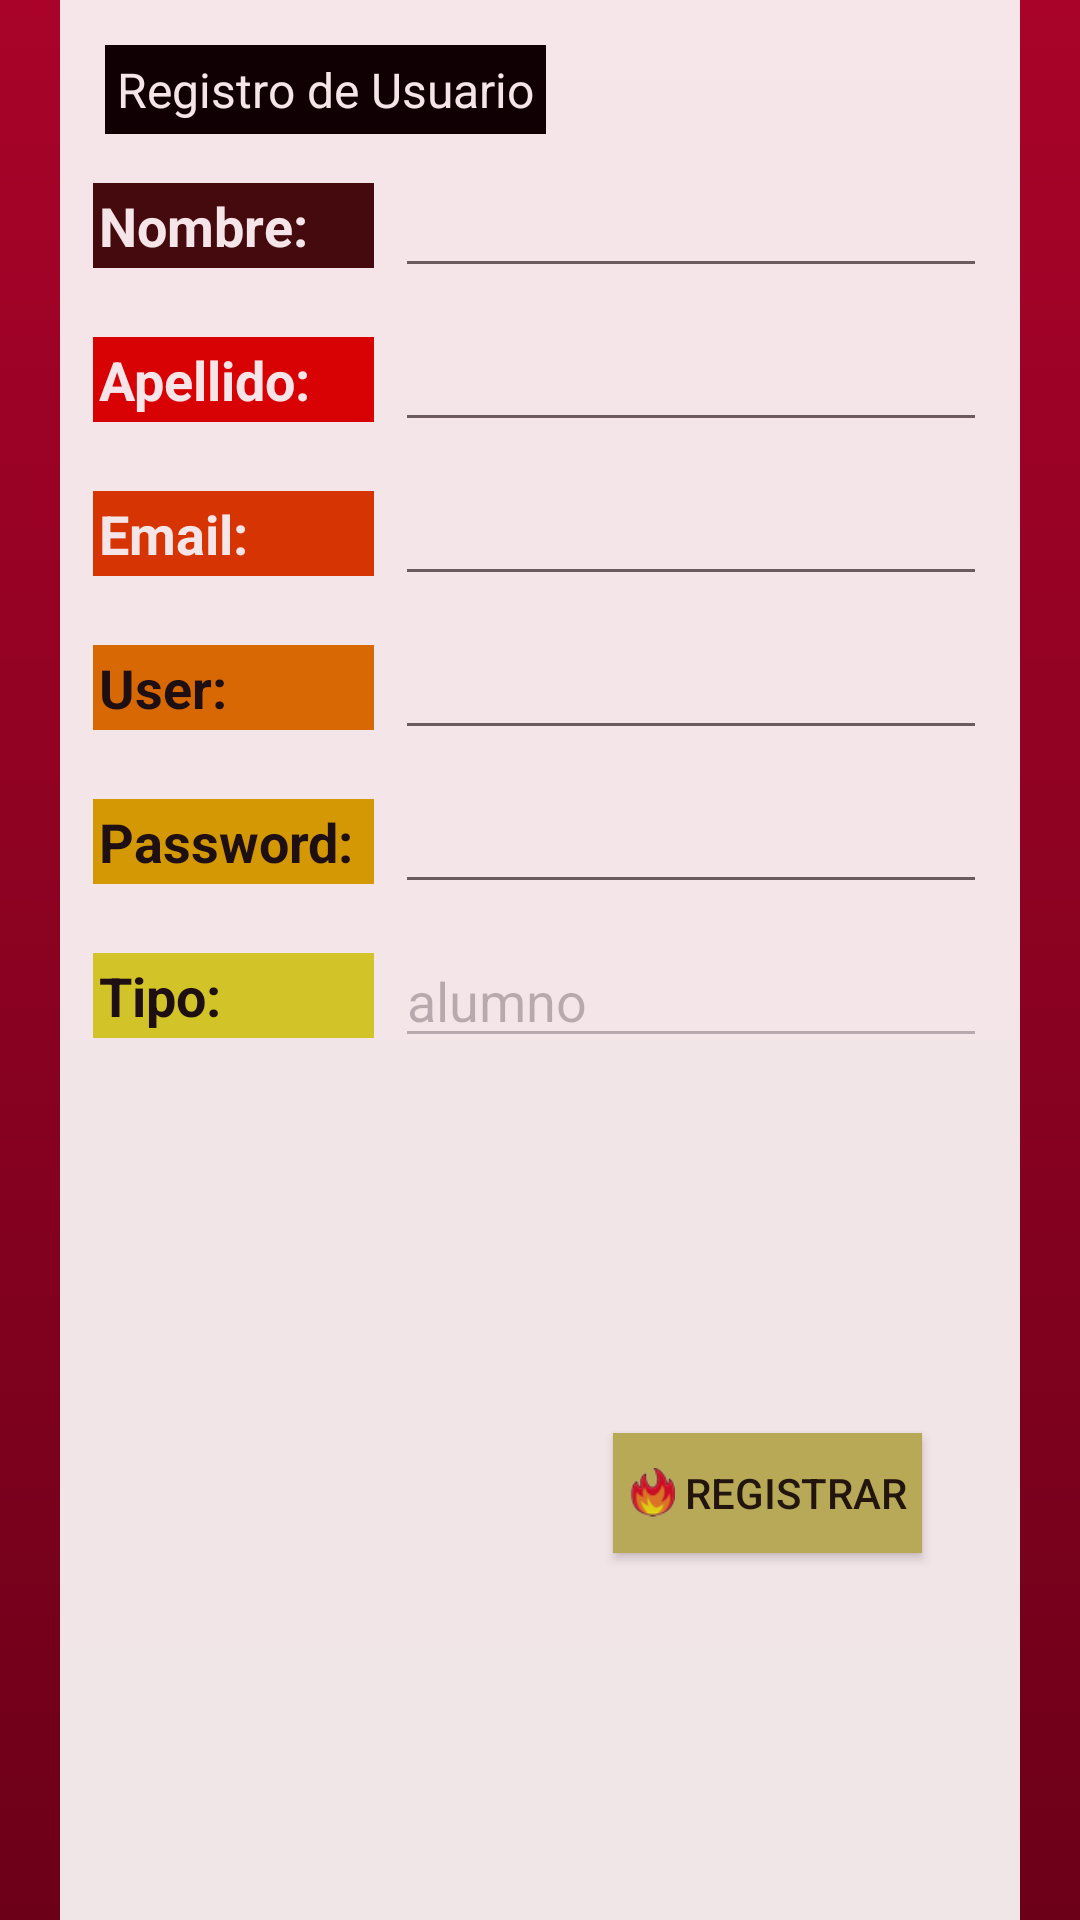

This screen was rendered from an Android layout file. Write that file and the resources it references.
<!-- AndroidManifest.xml: application theme AppTheme -->
<!-- res/layout/activity_regusuario.xml -->
<RelativeLayout
    xmlns:android="http://schemas.android.com/apk/res/android"
    android:id="@+id/contenedorDescInc"
    android:layout_width="match_parent"
    android:layout_height="match_parent">

    <RelativeLayout
        android:orientation="vertical"
        android:layout_width="match_parent"
        android:layout_height="match_parent"
        android:background="@drawable/fondomain">

        <RelativeLayout
            android:layout_width="match_parent"
            android:layout_height="match_parent"
            android:layout_gravity="center_horizontal"
            android:background="#FFFFFF"
            android:alpha="0.9"
            android:layout_alignParentTop="true"
            android:layout_centerHorizontal="true"
            android:layout_marginLeft="40dp"
            >

            <TextView
                android:layout_width="wrap_content"
                android:layout_height="wrap_content"
                android:text="Registro de Usuario"
                android:id="@+id/textViewDescIncidencia"
                android:layout_marginTop="15dp"
                android:layout_alignParentTop="true"
                android:layout_alignParentLeft="true"
                android:layout_alignParentStart="true"
                android:layout_marginLeft="15dp"
                android:background="#000000"
                android:padding="4dp"
                android:textColor="#FFFFFF"
                android:textSize="16dp"/>

            <RelativeLayout
                android:gravity="center"
                android:layout_width="fill_parent"
                android:layout_height="fill_parent"
                android:layout_below="@+id/textViewDescIncidencia"
                android:layout_centerVertical="true">

                <LinearLayout
                    android:id="@+id/formA"
                    android:orientation="horizontal"
                    android:layout_width="fill_parent"
                    android:layout_height="wrap_content"
                    android:layout_marginTop="10dp"
                    android:weightSum="1"
                    android:gravity="center">

                    <TextView
                        android:id="@+id/textViewCodIncid"
                        android:layout_width="0dp"
                        android:layout_height="wrap_content"
                        android:layout_weight="0.3"
                        android:text="Nombre:"
                        android:textColor="#fff"
                        android:textStyle="bold"
                        android:padding="2dp"
                        android:textSize="18dp"
                        android:background="#3B0B0B"/>

                    <EditText
                        android:id="@+id/textViewValCodIncid"
                        android:layout_width="0dp"
                        android:layout_height="wrap_content"
                        android:layout_weight="0.63"
                        android:text=""
                        android:layout_marginLeft="7dp"
                        />
                </LinearLayout>


                <LinearLayout
                    android:id="@+id/form0"
                    android:orientation="horizontal"
                    android:layout_width="fill_parent"
                    android:layout_height="wrap_content"
                    android:layout_marginTop="10dp"
                    android:layout_below="@+id/formA"
                    android:weightSum="1"
                    android:gravity="center">

                    <TextView
                        android:id="@+id/textViewTiempo"
                        android:layout_width="0dp"
                        android:layout_height="wrap_content"
                        android:layout_weight="0.3"
                        android:text="Apellido:"
                        android:textSize="18dp"
                        android:textColor="#fff"
                        android:textStyle="bold"
                        android:padding="2dp"
                        android:background="#DF0101"/>

                    <EditText
                        android:id="@+id/textViewValTiempo"
                        android:layout_width="0dp"
                        android:layout_height="wrap_content"
                        android:layout_weight="0.63"
                        android:text=""
                        android:layout_marginLeft="7dp"
                        />
                </LinearLayout>

                <LinearLayout
                    android:id="@+id/form"
                    android:orientation="horizontal"
                    android:layout_width="fill_parent"
                    android:layout_height="wrap_content"
                    android:layout_marginTop="10dp"
                    android:layout_below="@+id/form0"
                    android:weightSum="1"
                    android:gravity="center">

                    <TextView
                        android:id="@+id/textViewCategoria"
                        android:layout_width="0dp"
                        android:layout_height="wrap_content"
                        android:layout_weight="0.3"
                        android:text="Email:"
                        android:textColor="#fff"
                        android:textSize="18dp"
                        android:textStyle="bold"
                        android:padding="2dp"
                        android:background="#DF3A01"/>

                    <EditText
                        android:id="@+id/textViewValCategoria"
                        android:layout_width="0dp"
                        android:layout_height="wrap_content"
                        android:layout_weight="0.63"
                        android:text=""
                        android:layout_marginLeft="7dp"
                        />
                </LinearLayout>

                <LinearLayout
                    android:id="@+id/form2"
                    android:orientation="horizontal"
                    android:layout_width="fill_parent"
                    android:layout_height="wrap_content"
                    android:layout_marginTop="10dp"
                    android:layout_below="@+id/form"
                    android:weightSum="1"
                    android:gravity="center">

                    <TextView
                        android:id="@+id/textViewLugar"
                        android:layout_width="0dp"
                        android:layout_height="wrap_content"
                        android:layout_weight="0.3"
                        android:text="User:"
                        android:textSize="18dp"
                        android:textColor="#111111"
                        android:textStyle="bold"
                        android:padding="2dp"
                        android:background="#DF7401"/>
                    <EditText
                        android:id="@+id/textViewValLugar"
                        android:layout_width="0dp"
                        android:layout_height="wrap_content"
                        android:layout_weight="0.63"
                        android:text=""
                        android:layout_marginLeft="7dp"
                        />
                </LinearLayout>

                <LinearLayout
                    android:id="@+id/form3"
                    android:orientation="horizontal"
                    android:layout_width="fill_parent"
                    android:layout_height="wrap_content"
                    android:layout_marginTop="10dp"
                    android:layout_below="@+id/form2"
                    android:weightSum="1"
                    android:gravity="center">

                    <TextView
                        android:id="@+id/textViewUsuario"
                        android:layout_width="0dp"
                        android:layout_height="wrap_content"
                        android:layout_weight="0.3"
                        android:text="Password:"
                        android:textColor="#111111"
                        android:textSize="18dp"
                        android:textStyle="bold"
                        android:padding="2dp"
                        android:background="#DBA901"/>
                    <EditText
                        android:id="@+id/textViewValUsuario"
                        android:layout_width="0dp"
                        android:layout_height="wrap_content"
                        android:layout_weight="0.63"
                        android:text=""
                        android:layout_marginLeft="7dp"
                        android:inputType="textPassword"
                        />
                </LinearLayout>

                <LinearLayout
                    android:id="@+id/form4"
                    android:orientation="horizontal"
                    android:layout_width="fill_parent"
                    android:layout_height="wrap_content"
                    android:layout_marginTop="10dp"
                    android:layout_below="@+id/form3"
                    android:weightSum="1"
                    android:gravity="center">

                    <TextView
                        android:id="@+id/textViewUs"
                        android:layout_width="0dp"
                        android:layout_height="wrap_content"
                        android:layout_weight="0.3"
                        android:text="Tipo:"
                        android:textColor="#111111"
                        android:textSize="18dp"
                        android:textStyle="bold"
                        android:padding="2dp"
                        android:background="#dbda2a"/>
                    <EditText
                        android:id="@+id/textViewValTipo"
                        android:layout_width="0dp"
                        android:layout_height="wrap_content"
                        android:layout_weight="0.63"
                        android:text="alumno"
                        android:enabled="false"
                        android:layout_marginLeft="7dp"
                        />

                </LinearLayout>



                <LinearLayout
                    android:id="@+id/form6"
                    android:orientation="horizontal"
                    android:layout_width="fill_parent"
                    android:layout_height="fill_parent"
                    android:layout_marginTop="10dp"
                    android:layout_marginBottom="7dp"
                    android:layout_below="@+id/form4"
                    android:weightSum="1"
                    android:gravity="center">

                    <ImageView
                        android:layout_width="0dp"
                        android:layout_height="fill_parent"
                        android:layout_weight="0.70"
                        android:src="@drawable/helpdesk"
                        android:scaleType="centerInside"/>

                    <Button
                        style="@style/BotonOperacion"
                        android:layout_width="wrap_content"
                        android:layout_height="40dp"
                        android:text=" Registrar"
                        android:enabled="true"
                        android:id="@+id/buttonModEst"
                        android:height="10dp"
                        android:background="@drawable/botonpulsado"
                        android:layout_alignParentBottom="true"
                        android:layout_centerHorizontal="true"
                        />

                </LinearLayout>

            </RelativeLayout>
        </RelativeLayout>



    </RelativeLayout>




</RelativeLayout>
<!-- resources referenced by this layout -->
<resources>
  <!-- drawable botonpulsado (drawable-xhdpi) -->
  <?xml version="1.0" encoding="utf-8"?>
  <selector xmlns:android="http://schemas.android.com/apk/res/android">
      
      <item android:drawable="@color/abc_search_url_text_normal" android:state_pressed="true"></item>
      
      <item android:drawable="@color/botonnormal"></item>
  </selector>
  <!-- drawable fondomain (drawable-xhdpi) -->
  <?xml version="1.0" encoding="utf-8"?>
  <shape xmlns:android="http://schemas.android.com/apk/res/android">
      <gradient
          android:startColor="#a90329"
          android:endColor="#6d0019"
          android:angle="270"
          />
  </shape>
  <style name="BotonOperacion">
          <item name="android:background">@drawable/botonpulsado</item>
          <item name="android:drawableLeft">@drawable/bl</item>
          <item name="android:paddingLeft">5dp</item>
          <item name="android:paddingRight">5dp</item>
      </style>
  <style name="AppTheme" parent="Theme.AppCompat.Light.DarkActionBar">
          
      </style>
  <color name="botonnormal">#bfbc5e</color>
  <!-- drawable bl: png bitmap (drawable-xhdpi, 5137 bytes) -->
</resources>
